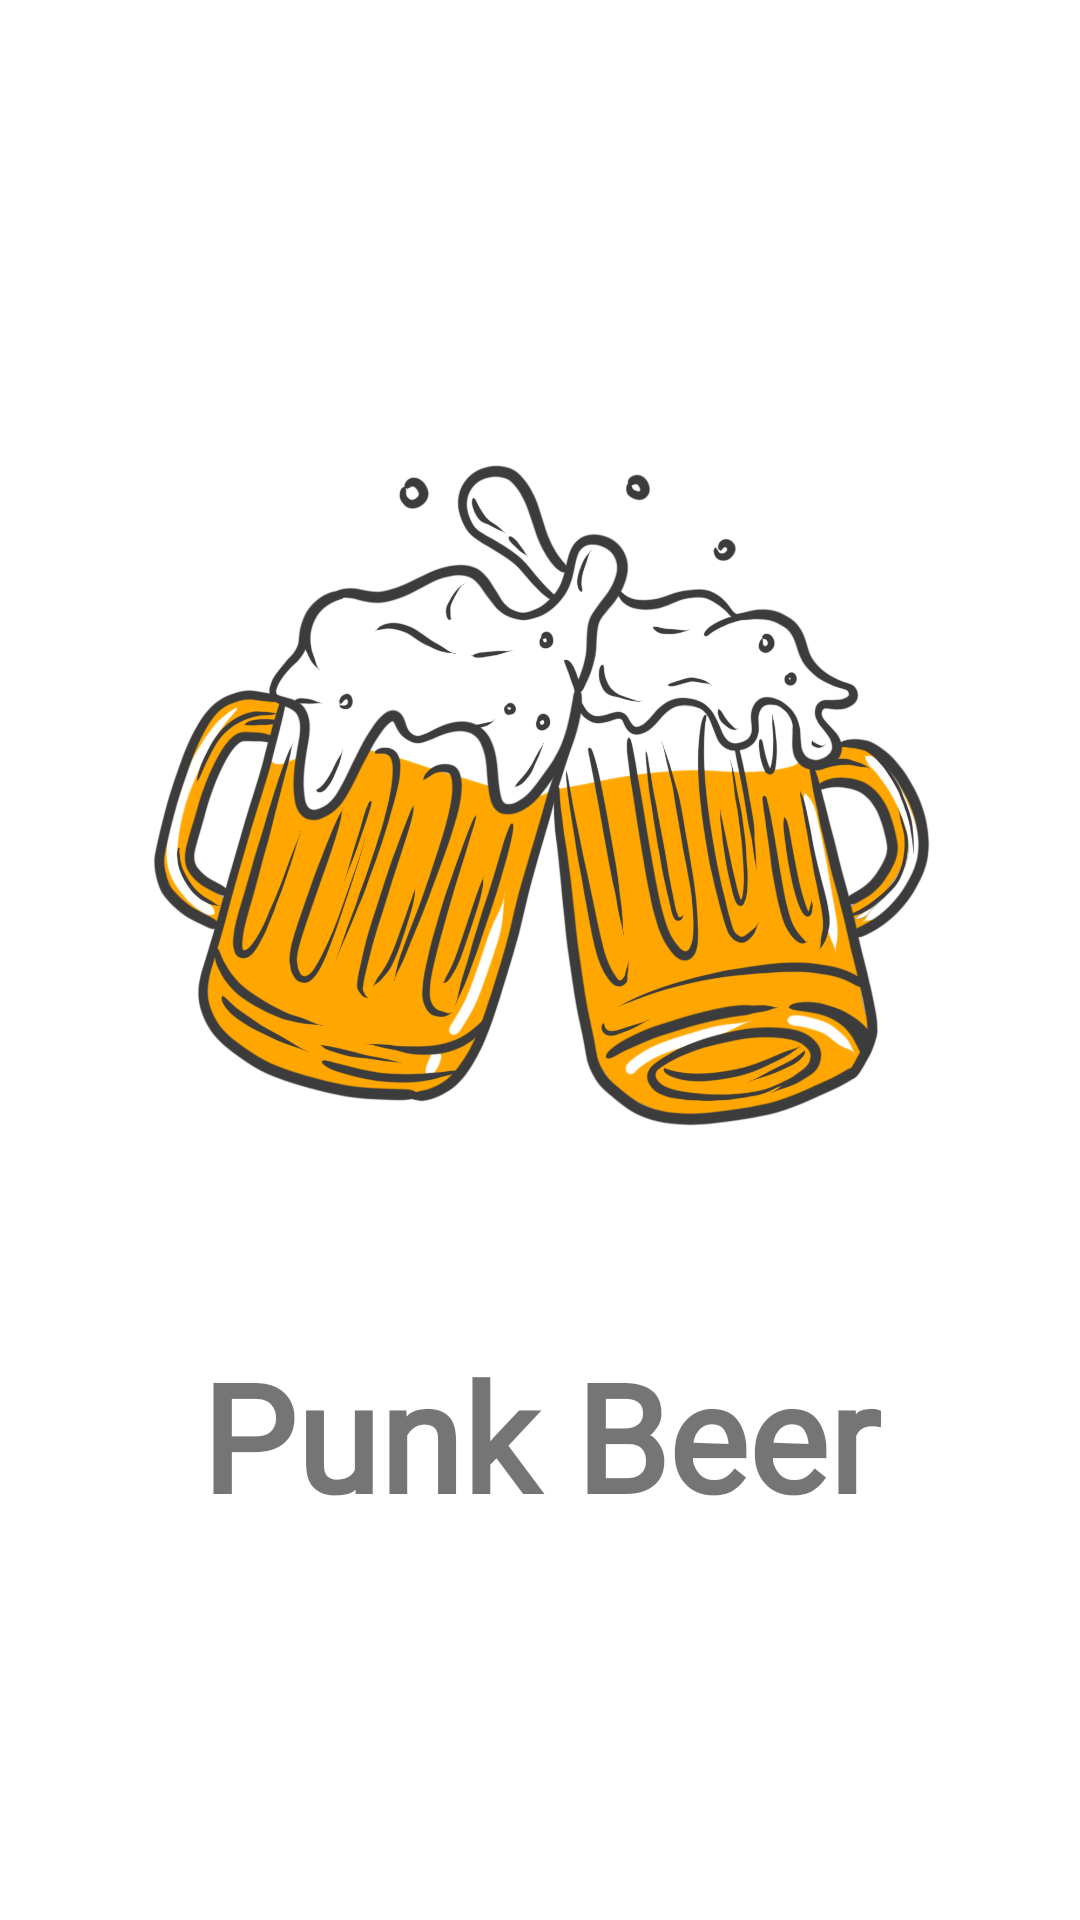

Reconstruct the res/layout file that produces this screen, plus the resources it refers to.
<!-- AndroidManifest.xml: application theme Theme.JumpingMinds -->
<!-- res/layout/fragment_splash_screen.xml -->
<?xml version="1.0" encoding="utf-8"?>
<androidx.constraintlayout.widget.ConstraintLayout xmlns:android="http://schemas.android.com/apk/res/android"
    xmlns:app="http://schemas.android.com/apk/res-auto"
    xmlns:tools="http://schemas.android.com/tools"
    style="@style/Theme.AppCompat.DayNight.NoActionBar"
    android:layout_width="match_parent"
    android:layout_height="match_parent"
    tools:context=".splashScreen.SplashScreenFragment">

    <ImageView
        android:id="@+id/beerLogo"
        android:layout_width="match_parent"
        android:layout_height="400dp"
        android:layout_marginBottom="150dp"
        android:src="@drawable/beer"
        app:layout_constraintBottom_toBottomOf="parent"
        app:layout_constraintStart_toStartOf="parent"
        app:layout_constraintTop_toTopOf="parent" />

    <TextView
        android:layout_width="match_parent"
        android:layout_height="wrap_content"
        android:fontFamily="@font/spacemono_bold"
        android:text="Punk Beer"
        android:textAlignment="center"
        android:textSize="50dp"
        android:textStyle="bold"
        app:layout_constraintEnd_toEndOf="parent"
        app:layout_constraintHorizontal_bias="0.0"
        app:layout_constraintStart_toStartOf="parent"
        app:layout_constraintTop_toBottomOf="@id/beerLogo" />

</androidx.constraintlayout.widget.ConstraintLayout>
<!-- resources referenced by this layout -->
<resources>
  <!-- drawable beer: png bitmap (drawable, 613270 bytes) -->
  <style name="Theme.JumpingMinds" parent="Theme.MaterialComponents.DayNight.DarkActionBar">
          
          <item name="colorPrimary">@color/purple_500</item>
          <item name="colorPrimaryVariant">@color/purple_700</item>
          <item name="colorOnPrimary">@color/white</item>
          
          <item name="colorSecondary">@color/teal_200</item>
          <item name="colorSecondaryVariant">@color/teal_700</item>
          <item name="colorOnSecondary">@color/black</item>
          
          <item name="android:statusBarColor">?attr/colorPrimaryVariant</item>
          
      </style>
  <!-- not gathered from this repository: default colours our renderer supplied (Android Studio template values) -->
  <color name="purple_500">#FF6200EE</color>
  <color name="purple_700">#FF3700B3</color>
  <color name="teal_200">#FF03DAC5</color>
  <color name="teal_700">#FF018786</color>
  <color name="black">#FF000000</color>
  <color name="white">#FFFFFFFF</color>
</resources>
